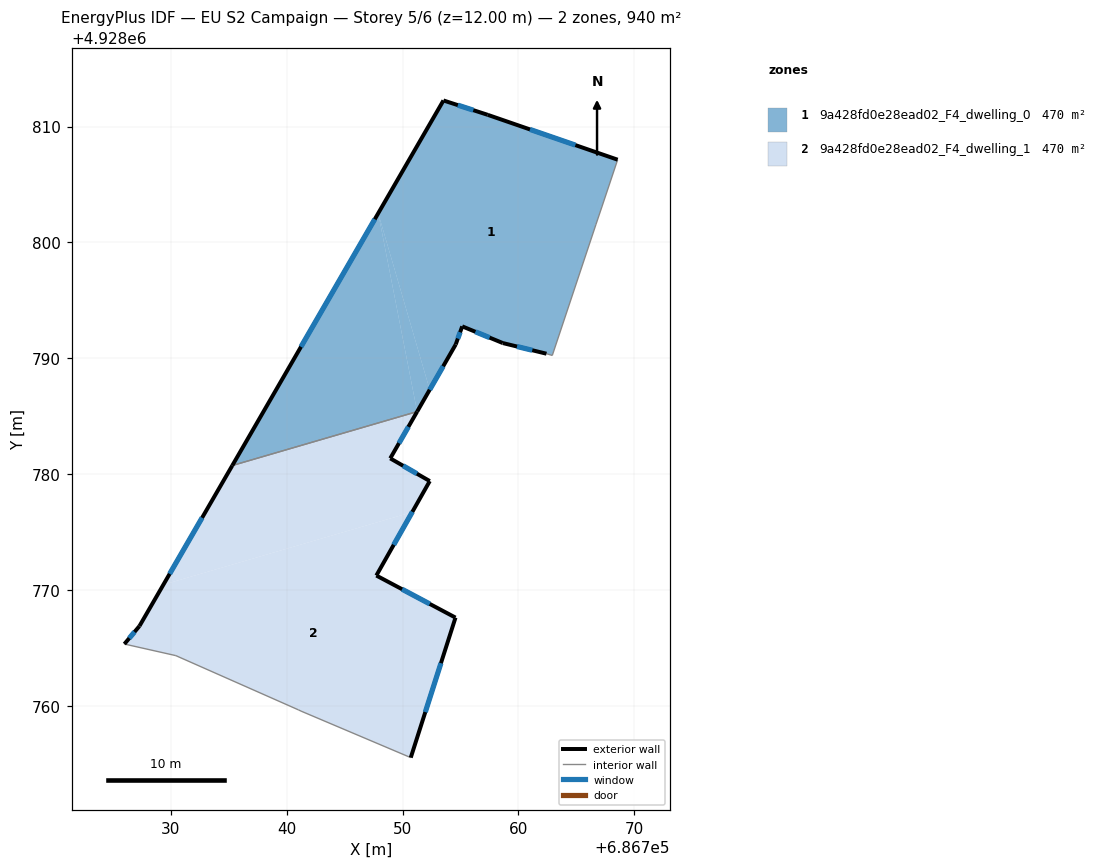
=== STOREY PLAN SPEC (per zone: floor XY polygon, exterior-wall plan segments, windows/doors) ===
zone 1: 9a428fd0e28ead02_F4_dwelling_0  (470.1 m²)
  floor: (686768.56, 4928807.14) (686767.20, 4928803.07) (686766.68, 4928801.53) (686762.92, 4928790.25) (686762.42, 4928790.40) (686758.65, 4928791.32) (686755.15, 4928792.76) (686754.59, 4928791.20) (686752.34, 4928787.29) (686747.90, 4928802.52) (686753.53, 4928812.25) (686757.35, 4928811.01)
  floor: (686747.90, 4928802.52) (686752.34, 4928787.29) (686751.26, 4928785.41)
  floor: (686747.90, 4928802.52) (686751.26, 4928785.41) (686735.31, 4928780.75)
  exterior wall: (686758.65, 4928791.32) – (686762.42, 4928790.40)  [3.9 m]
    window: (686759.88, 4928791.02) – (686761.19, 4928790.70)  [1.4 m²]
  exterior wall: (686755.15, 4928792.76) – (686758.65, 4928791.32)  [3.8 m]
    window: (686756.29, 4928792.29) – (686757.51, 4928791.79)  [1.4 m²]
  exterior wall: (686754.59, 4928791.20) – (686755.15, 4928792.76)  [1.7 m]
    window: (686754.77, 4928791.71) – (686754.97, 4928792.25)  [0.6 m²]
  exterior wall: (686751.26, 4928785.41) – (686754.59, 4928791.20)  [6.7 m]
    window: (686752.34, 4928787.29) – (686753.51, 4928789.31)  [2.5 m²]
  exterior wall: (686753.53, 4928812.25) – (686735.31, 4928780.75)  [36.4 m]
    window: (686747.61, 4928802.01) – (686741.24, 4928791.00)  [13.3 m²]
  exterior wall: (686757.35, 4928811.01) – (686753.53, 4928812.25)  [4.0 m]
    window: (686756.11, 4928811.41) – (686754.77, 4928811.85)  [1.5 m²]
  exterior wall: (686768.56, 4928807.14) – (686757.35, 4928811.01)  [11.9 m]
    window: (686764.91, 4928808.40) – (686761.00, 4928809.75)  [4.3 m²]
  interior walls: 5
zone 2: 9a428fd0e28ead02_F4_dwelling_1  (470.1 m²)
  floor: (686751.26, 4928785.40) (686748.94, 4928781.37) (686752.35, 4928779.41) (686750.84, 4928776.74) (686729.37, 4928770.47) (686735.31, 4928780.75)
  floor: (686750.84, 4928776.74) (686747.74, 4928771.26) (686754.57, 4928767.63) (686750.71, 4928755.55) (686741.25, 4928759.56) (686741.02, 4928759.67) (686730.44, 4928764.35) (686726.00, 4928765.35) (686727.30, 4928766.90) (686729.37, 4928770.47)
  exterior wall: (686754.57, 4928767.63) – (686747.74, 4928771.26)  [7.7 m]
    window: (686752.35, 4928768.81) – (686749.96, 4928770.08)  [2.8 m²]
  exterior wall: (686750.71, 4928755.55) – (686754.57, 4928767.63)  [12.7 m]
    window: (686751.97, 4928759.48) – (686753.31, 4928763.70)  [4.6 m²]
  exterior wall: (686727.30, 4928766.90) – (686726.00, 4928765.35)  [2.0 m]
    window: (686726.88, 4928766.40) – (686726.42, 4928765.85)  [0.7 m²]
  exterior wall: (686735.31, 4928780.75) – (686727.30, 4928766.90)  [16.0 m]
    window: (686732.71, 4928776.25) – (686729.91, 4928771.40)  [5.9 m²]
  exterior wall: (686748.94, 4928781.37) – (686751.26, 4928785.41)  [4.7 m]
    window: (686749.69, 4928782.68) – (686750.51, 4928784.09)  [1.7 m²]
  exterior wall: (686752.35, 4928779.41) – (686748.94, 4928781.37)  [3.9 m]
    window: (686751.24, 4928780.05) – (686750.05, 4928780.73)  [1.4 m²]
  exterior wall: (686747.74, 4928771.26) – (686752.35, 4928779.41)  [9.4 m]
    window: (686749.24, 4928773.91) – (686750.85, 4928776.76)  [3.4 m²]
  interior walls: 5

=== DERIVED (storey summary) ===
Building: EU S2 Campaign
Storey: 5 of 6  (floor level z = 12.00 m)
Storey gross floor area: 940.3 m²
Zones on this storey: 2
  - 9a428fd0e28ead02_F4_dwelling_0: floor 470.1 m²; exterior wall 68.3 m (204.8 m²); 7 window(s) 25.0 m²; WWR 12.2%
  - 9a428fd0e28ead02_F4_dwelling_1: floor 470.1 m²; exterior wall 56.4 m (169.2 m²); 7 window(s) 20.7 m²; WWR 12.2%
Zone adjacency (shared interzone walls):
  - 9a428fd0e28ead02_F4_dwelling_0 ↔ 9a428fd0e28ead02_F4_dwelling_1